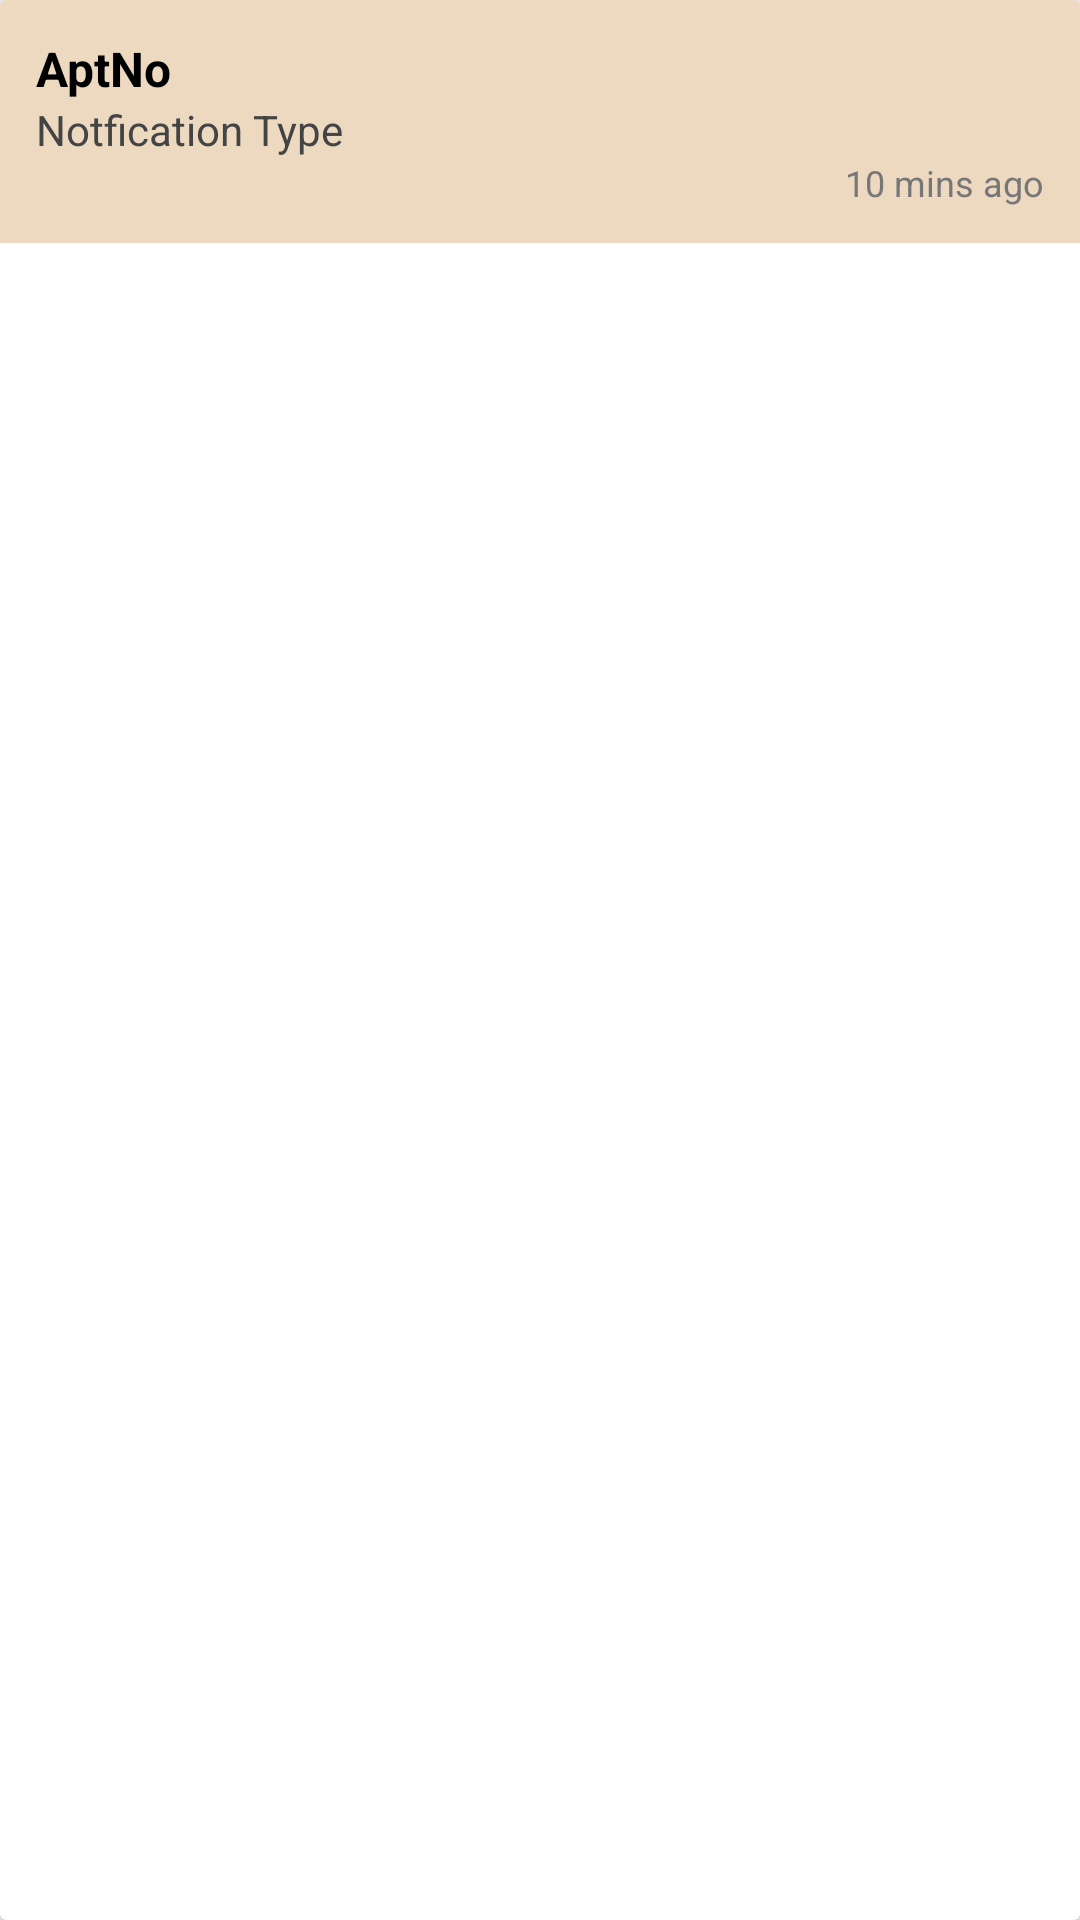

Here is an Android app screen rendered from its layout file. Give the layout XML and the strings, colors and styles it references.
<!-- AndroidManifest.xml: application theme Theme.QuickAccessAndroid -->
<!-- res/layout/security_notification_item.xml -->
<androidx.cardview.widget.CardView xmlns:android="http://schemas.android.com/apk/res/android"
    android:layout_width="170dp"
    android:layout_height="wrap_content"
    android:layout_margin="8dp"
    android:elevation="4dp"
    android:background="#FFFFFF">

    <LinearLayout
        android:layout_width="match_parent"
        android:layout_height="wrap_content"
        android:orientation="vertical"
        android:padding="12dp"
        android:background="#ecd9c0">

        <TextView
            android:id="@+id/notificationTitle"
            android:layout_width="match_parent"
            android:layout_height="wrap_content"
            android:text="AptNo"
            android:textSize="16sp"
            android:textStyle="bold"
            android:textColor="#000000"
            android:maxLines="1"
            android:ellipsize="end" />

        <TextView
            android:id="@+id/notificationMessage"
            android:layout_width="match_parent"
            android:layout_height="wrap_content"
            android:text="Notfication Type"
            android:textSize="14sp"
            android:textColor="#444444"
            android:maxLines="2"
            android:ellipsize="end" />

        <TextView
            android:id="@+id/notificationTime"
            android:layout_width="match_parent"
            android:layout_height="wrap_content"
            android:text="10 mins ago"
            android:textSize="12sp"
            android:textColor="#777777"
            android:gravity="end" />

    </LinearLayout>
</androidx.cardview.widget.CardView>
<!-- resources referenced by this layout -->
<resources>
  <style name="Theme.QuickAccessAndroid" parent="Base.Theme.QuickAccessAndroid" />
  <style name="Base.Theme.QuickAccessAndroid" parent="Theme.Material3.DayNight.NoActionBar">
          
          
      </style>
</resources>
